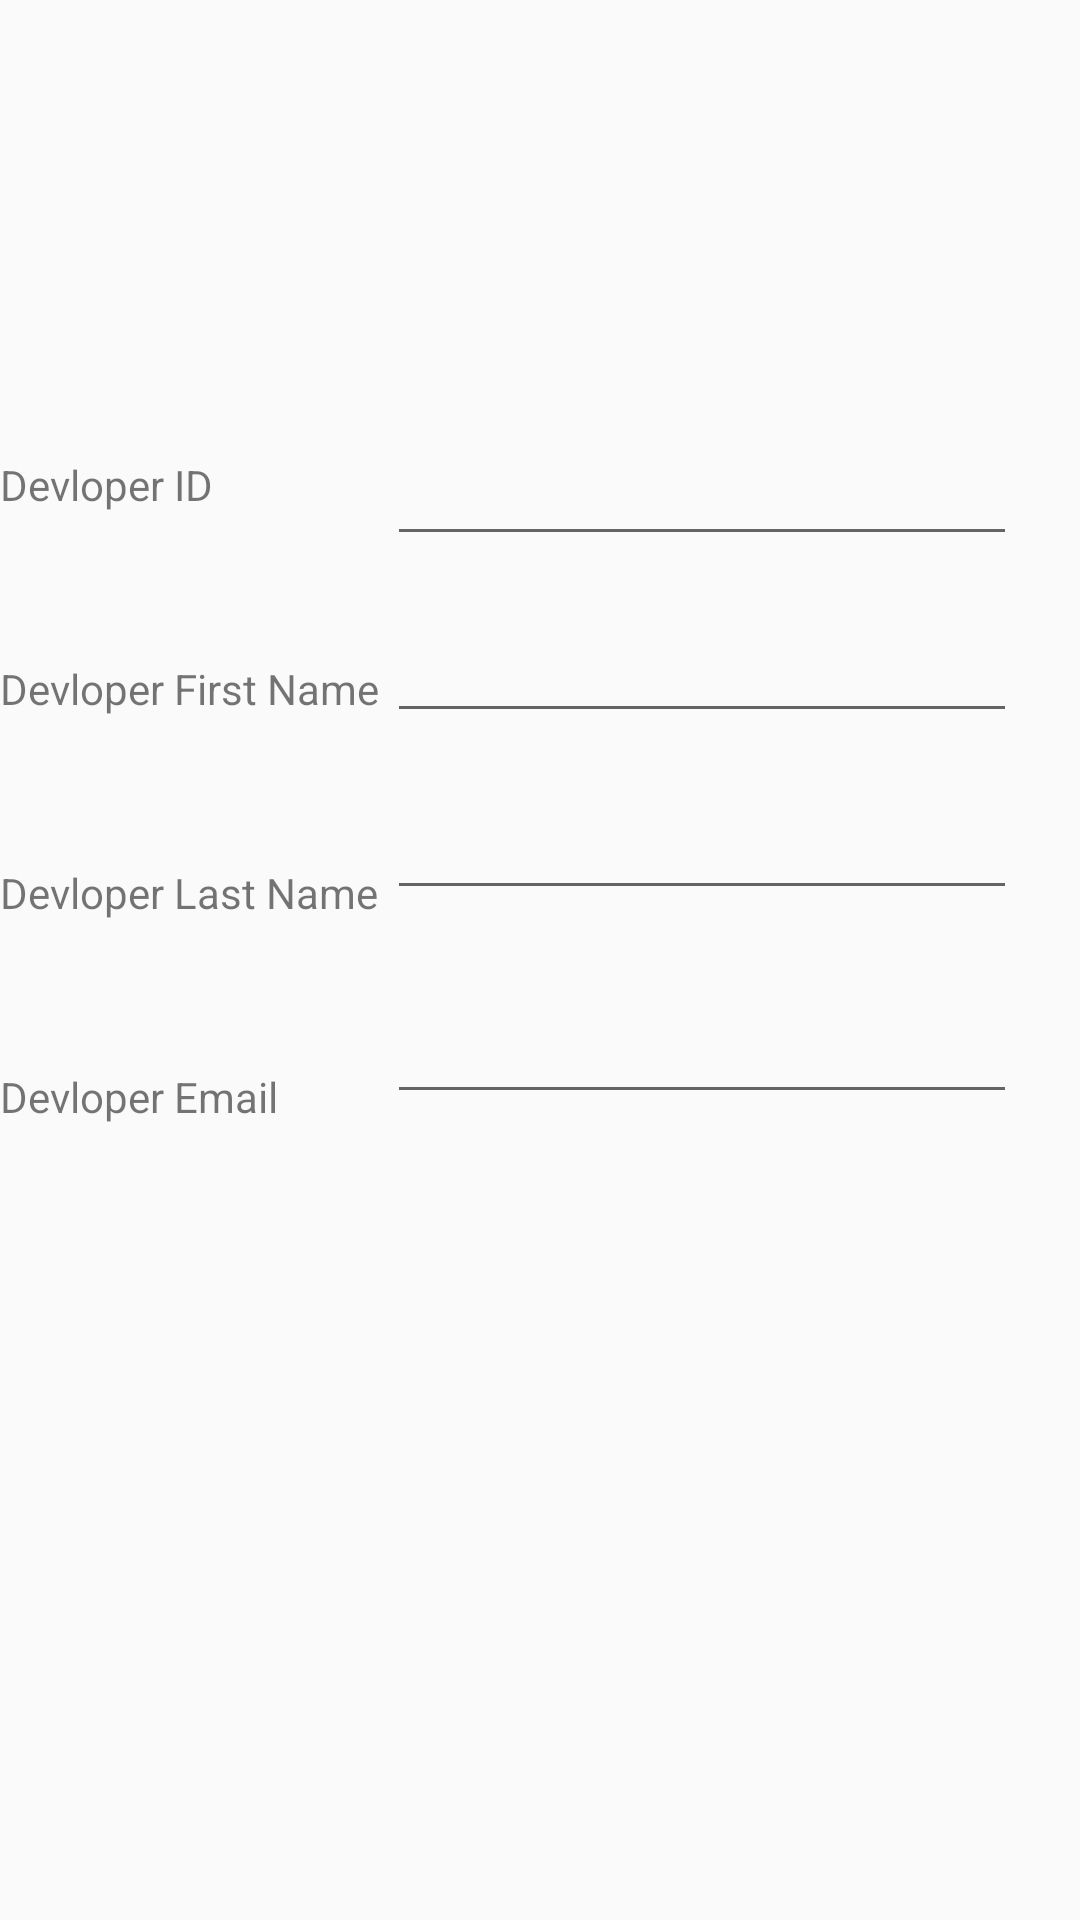

The Android layout XML behind this screen, and the referenced resources:
<!-- AndroidManifest.xml: application theme AppTheme -->
<!-- res/layout/admin_view_devloper_detail.xml -->
<?xml version="1.0" encoding="utf-8"?>
<RelativeLayout xmlns:android="http://schemas.android.com/apk/res/android"
    android:layout_width="match_parent" android:layout_height="match_parent">

    <TextView
        android:id="@+id/admin_view_devloper_details_id"
        android:layout_width="wrap_content"
        android:layout_height="wrap_content"
        android:layout_alignParentStart="true"
        android:layout_alignParentTop="true"
        android:layout_marginTop="152dp"
        android:text="Devloper ID" />

    <EditText
        android:id="@+id/admin_view_devloper_details_id_show"
        android:layout_width="wrap_content"
        android:layout_height="wrap_content"
        android:layout_alignParentEnd="true"
        android:layout_alignParentTop="true"
        android:layout_marginEnd="21dp"
        android:layout_marginTop="144dp"
        android:ems="10"
        android:inputType="textPersonName"
         />

    <TextView
        android:id="@+id/admin_view_devloper_details_fname"
        android:layout_width="wrap_content"
        android:layout_height="wrap_content"
        android:layout_alignParentStart="true"
        android:layout_alignParentTop="true"
        android:layout_marginTop="220dp"
        android:text="Devloper First Name" />

    <EditText
        android:id="@+id/admin_view_devloper_details_fname_show"
        android:layout_width="wrap_content"
        android:layout_height="wrap_content"
        android:layout_alignParentTop="true"
        android:layout_alignStart="@+id/admin_view_devloper_details_id_show"
        android:layout_marginTop="203dp"
        android:ems="10"
        android:inputType="textPersonName"
         />

    <TextView
        android:id="@+id/admin_view_devloper_details_lname"
        android:layout_width="wrap_content"
        android:layout_height="wrap_content"
        android:layout_alignParentTop="true"
        android:layout_alignParentStart="true"
        android:layout_marginTop="288dp"
        android:text="Devloper Last Name" />

    <EditText
        android:id="@+id/admin_view_devloper_details_lname_show"
        android:layout_width="wrap_content"
        android:layout_height="wrap_content"
        android:layout_alignParentTop="true"
        android:layout_alignStart="@+id/admin_view_devloper_details_id_show"
        android:layout_marginTop="262dp"
        android:ems="10"
        android:inputType="textPersonName"
         />

    <TextView
        android:id="@+id/admin_view_devloper_details_email"
        android:layout_width="wrap_content"
        android:layout_height="wrap_content"
        android:layout_alignParentTop="true"
        android:layout_alignParentStart="true"
        android:layout_marginTop="356dp"
        android:text="Devloper Email" />

    <EditText
        android:id="@+id/admin_view_devloper_details_email_show"
        android:layout_width="wrap_content"
        android:layout_height="wrap_content"
        android:layout_alignParentTop="true"
        android:layout_alignStart="@+id/admin_view_devloper_details_id_show"
        android:layout_marginTop="330dp"
        android:ems="10"
        android:inputType="textPersonName"
         />

    <TextView
        android:id="@+id/admin_view_devloper_details_text_view"
        android:layout_width="wrap_content"
        android:layout_height="wrap_content"
        android:layout_alignParentTop="true"
        android:layout_centerHorizontal="true"
        android:layout_marginTop="30dp"
        android:text=""
        android:textSize="20dp"/>
</RelativeLayout>
<!-- resources referenced by this layout -->
<resources>
  <style name="AppTheme" parent="Theme.AppCompat.Light.DarkActionBar">
          
          <item name="colorPrimary">#3277BC</item>
          <item name="colorPrimaryDark">#3277BC</item>
          <item name="colorAccent">#3277BC</item>
      </style>
</resources>
